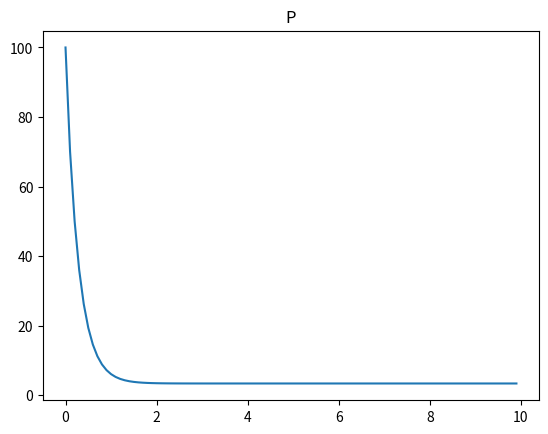
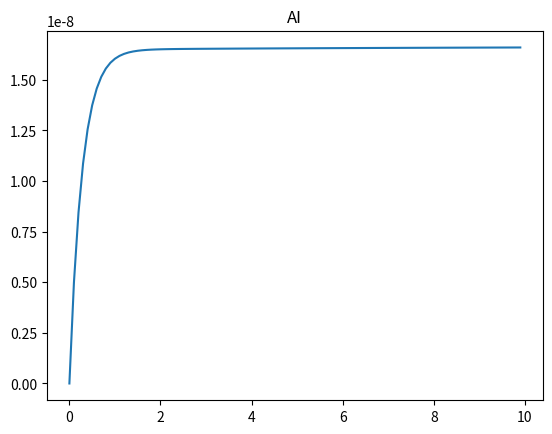

Python code for these plots, in order:
#!/usr/bin/env python3
# -*- coding: utf-8 -*-
"""
Created on Tue Apr 25 09:47:47 2017

@author: Emily, Julia, Nick, the squad goals

Final Project 3: Quorum Sensing
"""
import csv 
import matplotlib.pyplot as plt  
import matplotlib.patches as mpatches

import numpy as np
import pandas as pd

class pReaction:
    def __init__(self, P, AI, k, n, beta, eta):
        self.k = k
        self.n = n
        self.beta = beta
        self.eta = eta
        
        self.P = P
        self.AI = 0
        
    def update(self, time): #function to update concentrations of chemicals for a time interval (time)
        self.P = self.P + time*(self.beta*((self.AI**self.n)/(self.k**self.n+self.AI**self.n))-self.eta*self.P)
        print(self.P)
    
        
class aReaction: #class that has properties for a reaction with constant P
    def __init__(self, P, AI, epsilon, alpha): #initializing function
        self.epsilon = epsilon
        self.alpha = alpha
        
        self.P = P
        self.AI = AI

    def update(self, time): #function to update concentrations of chemicals for a time interval (time)
        #self.P = self.P - 10 #is she supopsed to be -10 for each time interval?
        self.AI = self.AI + time*(self.epsilon*self.P-self.alpha*self.AI)

        
class totalReaction: #class that has properties for a reaction with both P and AI
    def __init__(self, P, AI, k, n, beta, eta, epsilon, alpha): #initializing function
        self.k = k
        self.n = n
        self.beta = beta
        self.eta = eta
        self.epsilon = epsilon
        self.alpha = alpha
        
        self.P = P
        self.AI = AI

    def update(self, time): #function to update concentrations of chemicals for a time interval (time)
        p1 = self.P    
        self.P = self.P + time*(self.beta*((self.AI**self.n)/(self.k**self.n+self.AI**self.n))-self.eta*self.P)
        self.AI = self.AI + time*(self.epsilon*p1-self.alpha*self.AI)
        print('P', self.P)
        print('AI', self.AI)
        




def main():
    
#    reactOne = pReaction(1000,1*10**(-9),3,10,3)
#    reactOneValues = []
#    while reactOne.P>1:
#        reactOneValues.append(reactOne.P)
#        reactOne.update(.1)
#    plt.plot(reactOneValues)
#    print(reactOneValues)
    
    reactTwo = totalReaction(100,0,10**(-9),3,10,3,5*10**(-10),0.1)
    reactTwoP = []
    reactTwoAI = []
    #r1 =pReaction(1000, 0,1*10**(-9), 3,10,3)
    #P=[]
    #AI = []
    
    for i in range(100):
        #AI.append(r1.AI)
        #P.append(r1.P)
        #r1.update(.1)
        reactTwoP.append(reactTwo.P)
        reactTwoAI.append(reactTwo.AI)
        reactTwo.update(.1)
    t = np.arange(0., 10, 0.1)

    plt.plot(t,reactTwoP)
    #plt.plot(P)
    plt.title('P')
    plt.figure()
    #plt.plot(r1AI)
    plt.plot(t,reactTwoAI)
    plt.title('AI')
   # print(reactTwoAI)
#    fileName = input("Input file name: ")
#    infile = open(fileName, 'r')
#    quorum_csv = csv.reader(infile)
#    next(quorum_csv) # skips first line to get rid of the headings
#    print(quorum_csv)
#    
#    #values taken from the CSV file
#    givenTime = [];
#    givenA = [];
#    givenP = [];
#    
#    for line in infile.readlines():
#        field = line.strip().split(",")
#        givenTime.append(float(field[0]))
#        givenA.append(float(field[1]))
#        givenP.append(float(field[2]))
#
#    data = {'time': givenTime, 'A' : givenA, 'P' : givenP}
#    graph = pd.DataFrame(data, columns=['time', 'A', 'P'])
#    outfile = open("quorumOutfile.csv", "w")     
#    graph.to_csv(outfile)
#    
#    infile.close();
main();
